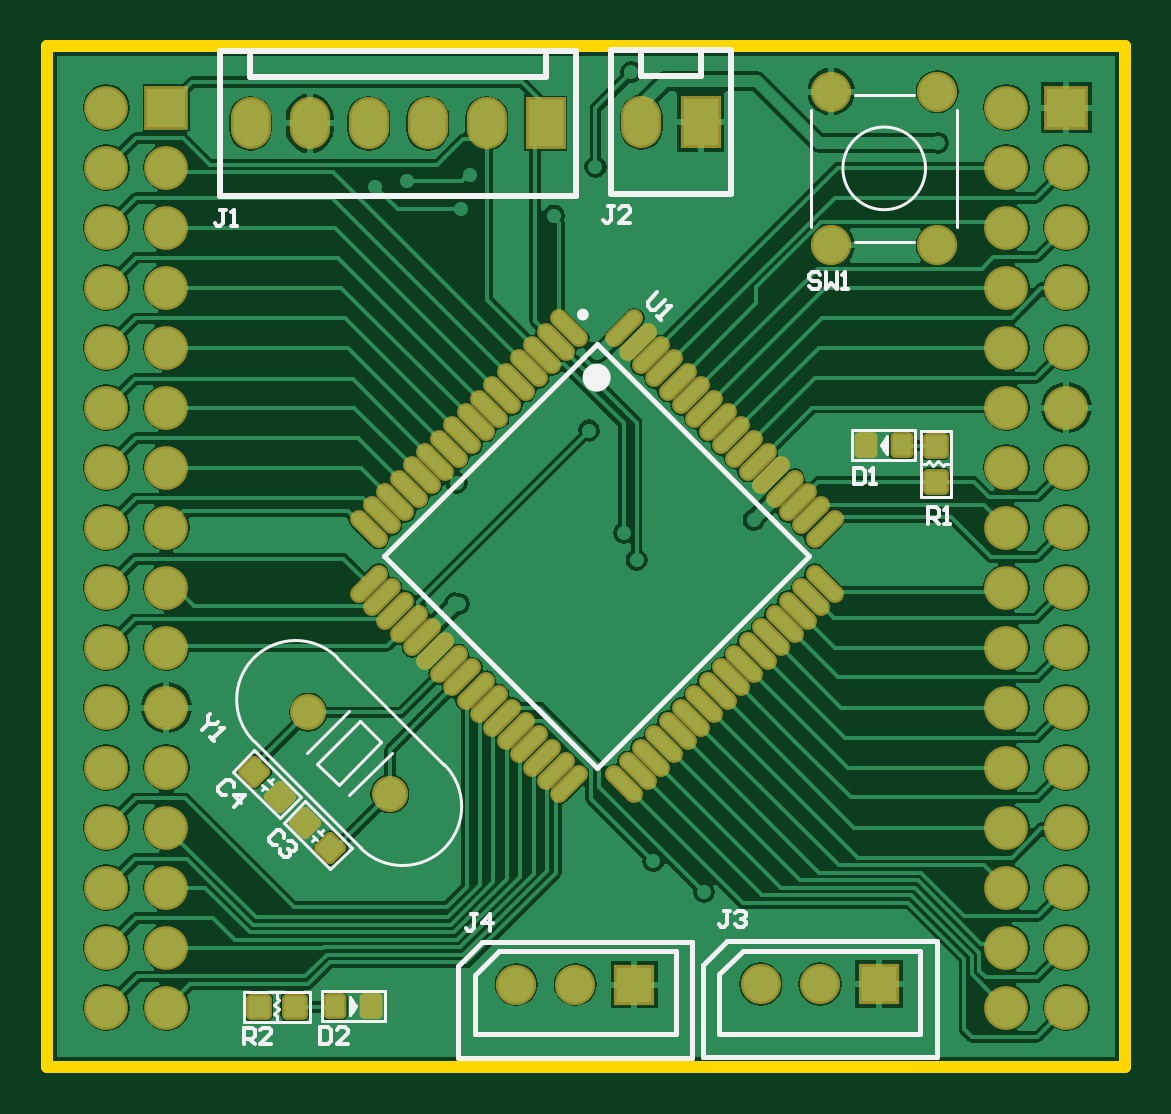
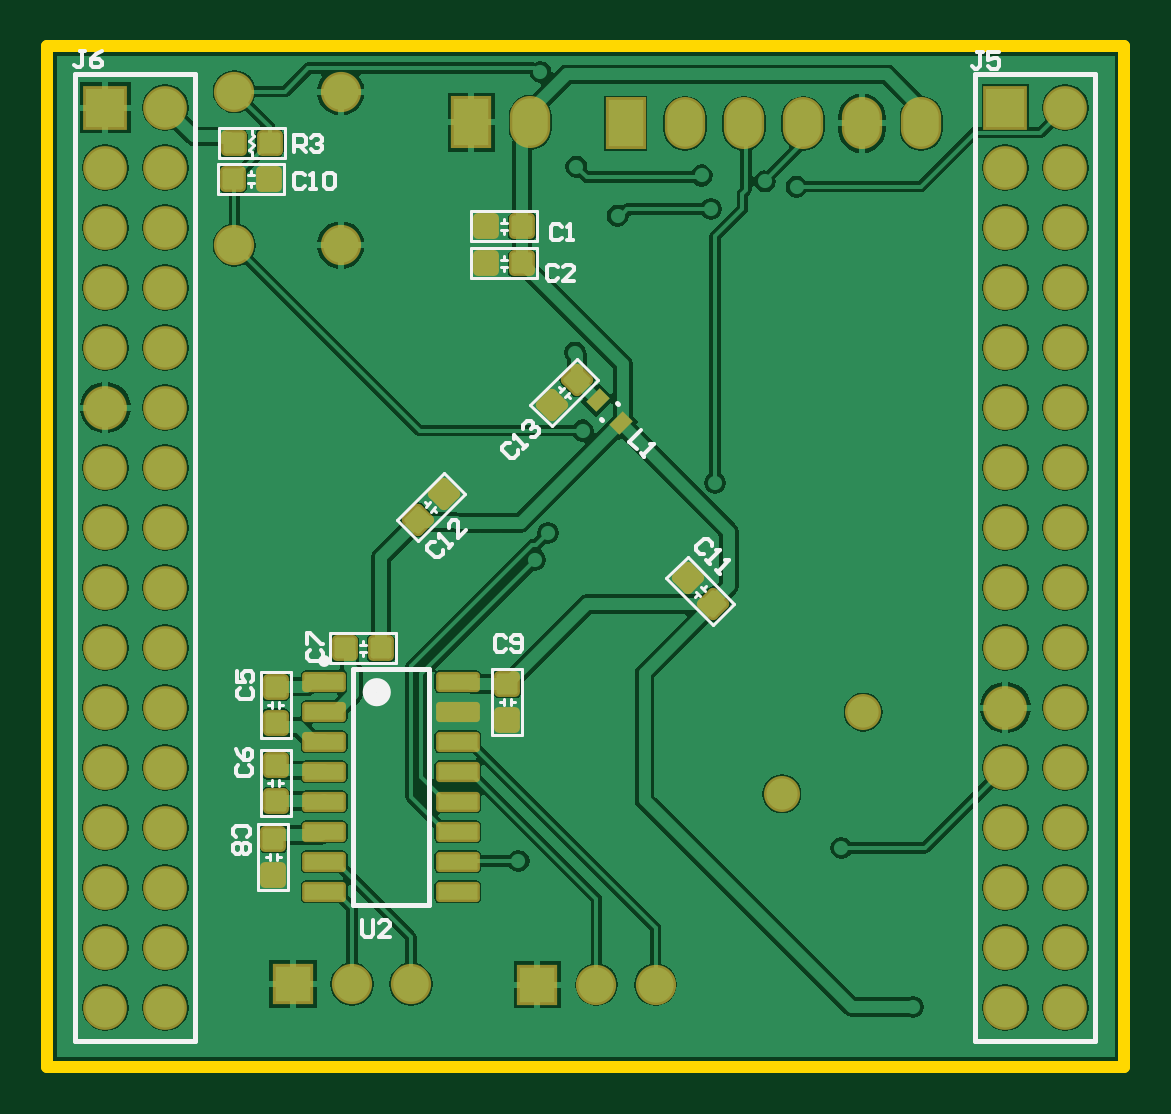
Circuit board: 9 layer files. Board 45.6 x 43.2 mm.
- bottom_copper: Atmega128.GBL (73739 bytes)
- bottom_silk: Atmega128.GBO (8436 bytes)
- paste: Atmega128.GBP (3386 bytes)
- bottom_mask: Atmega128.GBS (5359 bytes)
- outline: Atmega128.GKO (362 bytes)
- top_copper: Atmega128.GTL (75185 bytes)
- top_silk: Atmega128.GTO (6872 bytes)
- paste: Atmega128.GTP (4229 bytes)
- top_mask: Atmega128.GTS (6201 bytes)

=== bottom_copper: Atmega128.GBL (73739 bytes, source omitted) ===
=== bottom_silk: Atmega128.GBO (8436 bytes, source omitted) ===
=== paste: Atmega128.GBP (3386 bytes, source withheld) ===
=== bottom_mask: Atmega128.GBS (5359 bytes, source withheld) ===
=== outline: Atmega128.GKO ===
G04*
G04 #@! TF.GenerationSoftware,Altium Limited,Altium NEXUS,4.0.7 (54)*
G04*
G04 Layer_Color=16711935*
%FSLAX44Y44*%
%MOMM*%
G71*
G04*
G04 #@! TF.SameCoordinates,2F636ACE-6931-4982-A4A6-23C36C612785*
G04*
G04*
G04 #@! TF.FilePolarity,Positive*
G04*
G01*
G75*
%ADD37C,0.5000*%
D37*
X0Y0D02*
X456000D01*
Y432000D01*
X0D02*
X456000D01*
X0Y0D02*
Y432000D01*
M02*

=== top_copper: Atmega128.GTL (75185 bytes, source omitted) ===
=== top_silk: Atmega128.GTO (6872 bytes, source omitted) ===
=== paste: Atmega128.GTP (4229 bytes, source withheld) ===
=== top_mask: Atmega128.GTS (6201 bytes, source omitted) ===
